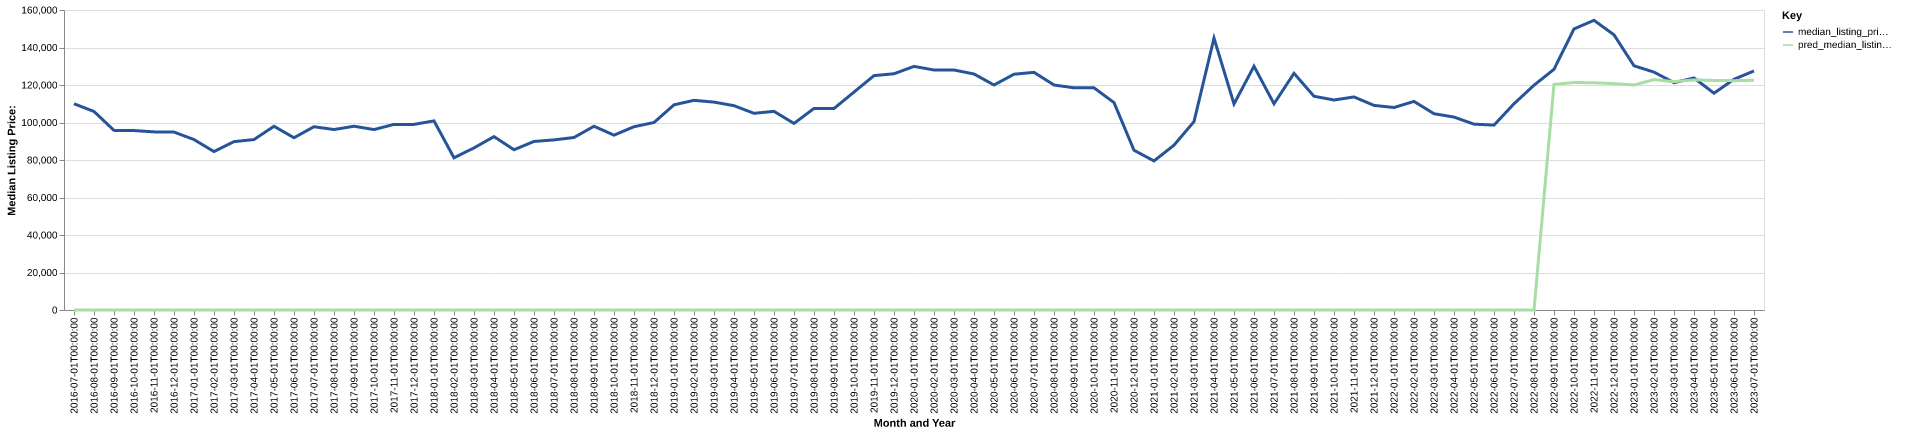

The table this chart was drawn from, first rows:
date, time_idx, median_listing_price, thirty_year_interest_rate_five, month, county_name, active_listing_count, median_days_on_market, pred_median_listing_price, month_year
2016-07-01, 0, 110000, 3.72, 7, winston, ms, 41.0, 133.0, 0, Jul-2016
2016-08-01, 1, 105875, 3.73, 8, winston, ms, 44.0, 105.0, 0, Aug-2016
2016-09-01, 2, 95800, 3.66, 9, winston, ms, 51.0, 76.0, 0, Sep-2016
2016-10-01, 3, 95700, 3.64, 10, winston, ms, 54.0, 80.0, 0, Oct-2016
2016-11-01, 4, 95000, 3.66, 11, winston, ms, 53.0, 86.0, 0, Nov-2016
2016-12-01, 5, 94900, 3.48, 12, winston, ms, 47.0, 118.0, 0, Dec-2016
2017-01-01, 6, 90900, 3.45, 1, winston, ms, 47.0, 131.0, 0, Jan-2017
2017-02-01, 7, 84500, 3.5, 2, winston, ms, 49.0, 123.0, 0, Feb-2017
2017-03-01, 8, 89800, 3.52, 3, winston, ms, 49.0, 88.0, 0, Mar-2017
2017-04-01, 9, 90900, 4.03, 4, winston, ms, 51.0, 98.0, 0, Apr-2017
2017-05-01, 10, 98000, 4.32, 5, winston, ms, 61.0, 94.0, 0, May-2017
2017-06-01, 11, 91875, 4.2, 6, winston, ms, 65.0, 88.0, 0, Jun-2017
2017-07-01, 12, 97750, 4.19, 7, winston, ms, 63.0, 93.0, 0, Jul-2017
2017-08-01, 13, 96250, 4.3, 8, winston, ms, 62.0, 83.0, 0, Aug-2017
2017-09-01, 14, 98000, 4.1, 9, winston, ms, 60.0, 99.0, 0, Sep-2017
2017-10-01, 15, 96225, 4.05, 10, winston, ms, 56.0, 118.0, 0, Oct-2017
2017-11-01, 16, 99000, 3.94, 11, winston, ms, 51.0, 139.0, 0, Nov-2017
2017-12-01, 17, 99000, 4.03, 12, winston, ms, 46.0, 156.0, 0, Dec-2017
2018-01-01, 18, 100850, 3.93, 1, winston, ms, 43.0, 169.0, 0, Jan-2018
2018-02-01, 19, 81175, 3.83, 2, winston, ms, 42.0, 127.0, 0, Feb-2018
2018-03-01, 20, 86450, 3.94, 3, winston, ms, 47.0, 56.0, 0, Mar-2018
2018-04-01, 21, 92475, 3.95, 4, winston, ms, 51.0, 57.0, 0, Apr-2018
2018-05-01, 22, 85475, 3.99, 5, winston, ms, 47.0, 65.0, 0, May-2018
2018-06-01, 23, 89900, 4.15, 6, winston, ms, 49.0, 79.0, 0, Jun-2018
2018-07-01, 24, 90725, 4.4, 7, winston, ms, 52.0, 104.0, 0, Jul-2018
2018-08-01, 25, 92000, 4.46, 8, winston, ms, 49.0, 121.0, 0, Aug-2018
2018-09-01, 26, 98000, 4.58, 9, winston, ms, 41.0, 148.0, 0, Sep-2018
2018-10-01, 27, 93250, 4.66, 10, winston, ms, 46.0, 146.0, 0, Oct-2018
2018-11-01, 28, 97750, 4.62, 11, winston, ms, 47.0, 153.0, 0, Nov-2018
2018-12-01, 29, 100000, 4.54, 12, winston, ms, 54.0, 113.0, 0, Dec-2018
2019-01-01, 30, 109425, 4.6, 1, winston, ms, 56.0, 106.0, 0, Jan-2019
2019-02-01, 31, 111825, 4.72, 2, winston, ms, 54.0, 131.0, 0, Feb-2019
2019-03-01, 32, 110871, 4.9, 3, winston, ms, 51.0, 134.0, 0, Mar-2019
2019-04-01, 33, 108971, 4.94, 4, winston, ms, 49.0, 135.0, 0, Apr-2019
2019-05-01, 34, 104900, 4.75, 5, winston, ms, 44.0, 123.0, 0, May-2019
2019-06-01, 35, 105950, 4.51, 6, winston, ms, 47.0, 85.0, 0, Jun-2019
2019-07-01, 36, 99500, 4.41, 7, winston, ms, 46.0, 89.0, 0, Jul-2019
2019-08-01, 37, 107486, 4.41, 8, winston, ms, 46.0, 84.0, 0, Aug-2019
2019-09-01, 38, 107466, 4.2, 9, winston, ms, 47.0, 78.0, 0, Sep-2019
2019-10-01, 39, 116227, 4.14, 10, winston, ms, 48.0, 77.0, 0, Oct-2019
2019-11-01, 40, 125000, 3.84, 11, winston, ms, 53.0, 87.0, 0, Nov-2019
2019-12-01, 41, 126000, 3.81, 12, winston, ms, 46.0, 108.0, 0, Dec-2019
2020-01-01, 42, 129925, 3.75, 1, winston, ms, 46.0, 118.0, 0, Jan-2020
2020-02-01, 43, 128000, 3.73, 2, winston, ms, 50.0, 115.0, 0, Feb-2020
2020-03-01, 44, 128000, 3.78, 3, winston, ms, 50.0, 140.0, 0, Mar-2020
2020-04-01, 45, 125875, 3.75, 4, winston, ms, 53.0, 152.0, 0, Apr-2020
2020-05-01, 46, 120000, 3.74, 5, winston, ms, 50.0, 128.0, 0, May-2020
2020-06-01, 47, 125750, 3.72, 6, winston, ms, 47.0, 141.0, 0, Jun-2020
2020-07-01, 48, 126750, 3.49, 7, winston, ms, 43.0, 168.0, 0, Jul-2020
2020-08-01, 49, 120000, 3.65, 8, winston, ms, 39.0, 135.0, 0, Aug-2020
2020-09-01, 50, 118500, 3.33, 9, winston, ms, 39.0, 75.0, 0, Sep-2020
2020-10-01, 51, 118500, 3.28, 10, winston, ms, 33.0, 99.0, 0, Oct-2020
2020-11-01, 52, 110625, 3.21, 11, winston, ms, 32.0, 82.0, 0, Nov-2020
2020-12-01, 53, 85200, 3.07, 12, winston, ms, 32.0, 110.0, 0, Dec-2020
2021-01-01, 54, 79500, 2.99, 1, winston, ms, 27.0, 122.0, 0, Jan-2021
2021-02-01, 55, 87900, 2.93, 2, winston, ms, 28.0, 104.0, 0, Feb-2021
2021-03-01, 56, 100475, 2.88, 3, winston, ms, 33.0, 53.0, 0, Mar-2021
2021-04-01, 57, 145000, 2.84, 4, winston, ms, 26.0, 67.0, 0, Apr-2021
2021-05-01, 58, 109900, 2.71, 5, winston, ms, 24.0, 72.0, 0, May-2021
2021-06-01, 59, 130000, 2.79, 6, winston, ms, 24.0, 99.0, 0, Jun-2021
... 25 more rows
